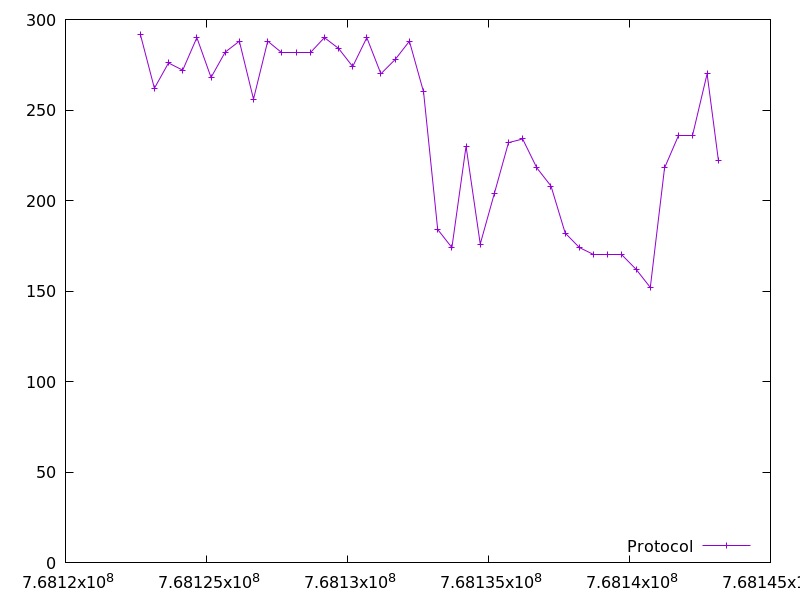

The table this chart was drawn from, first rows:
768122651.7265611, 292.0
768123153, 262.0
768123653, 276.0
768124156, 272.0
768124659, 290.0
768125161, 268.0
768125663, 282.0
768126165, 288.0
768126667, 256.0
768127170, 288.0
768127672, 282.0
768128174, 282.0
768128678, 282.0
768129181, 290.0
768129683, 284.0
768130185, 274.0
768130686, 290.0
768131185, 270.0
768131695, 278.0
768132196, 288.0
768132698, 260.0
768133200, 184.0
768133703, 174.0
768134204, 230.0
768134708, 176.0
768135211, 204.0
768135711, 232.0
768136211, 234.0
768136715, 218.0
768137217, 208.0
768137721, 182.0
768138226, 174.0
768138728, 170.0
768139230, 170.0
768139732, 170.0
768140236, 162.0
768140739, 152.0
768141245, 218.0
768141748, 236.0
768142251, 236.0
768142753, 270.0
768143156, 222.0
